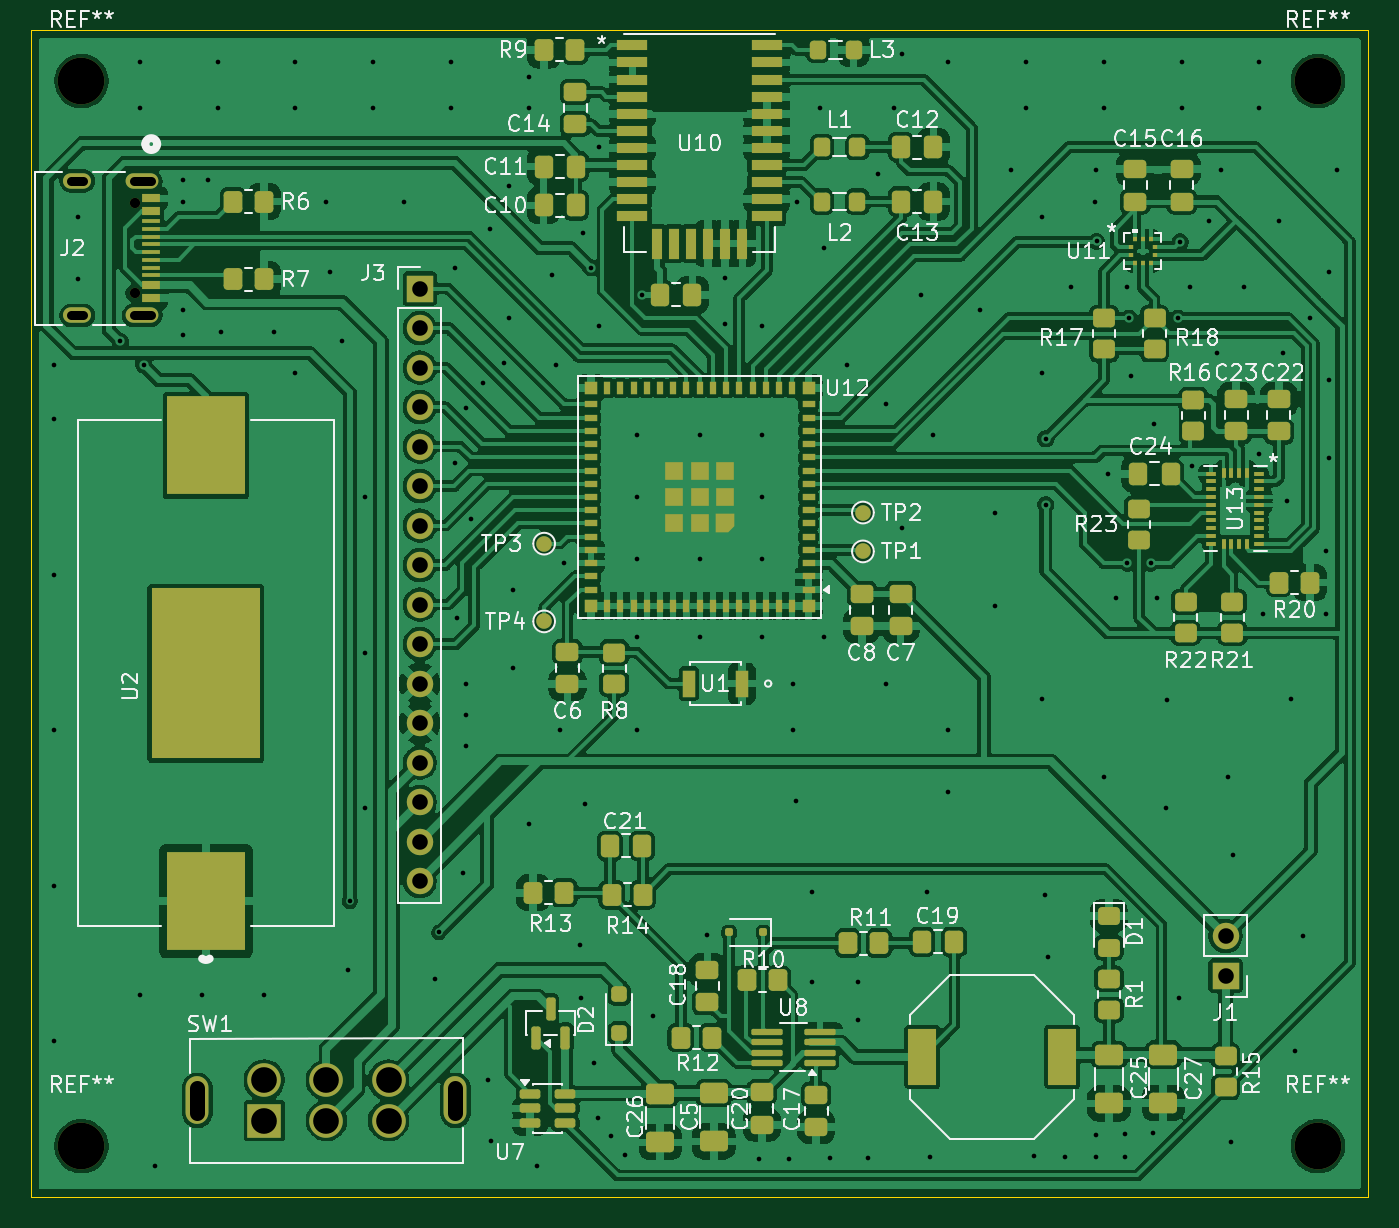
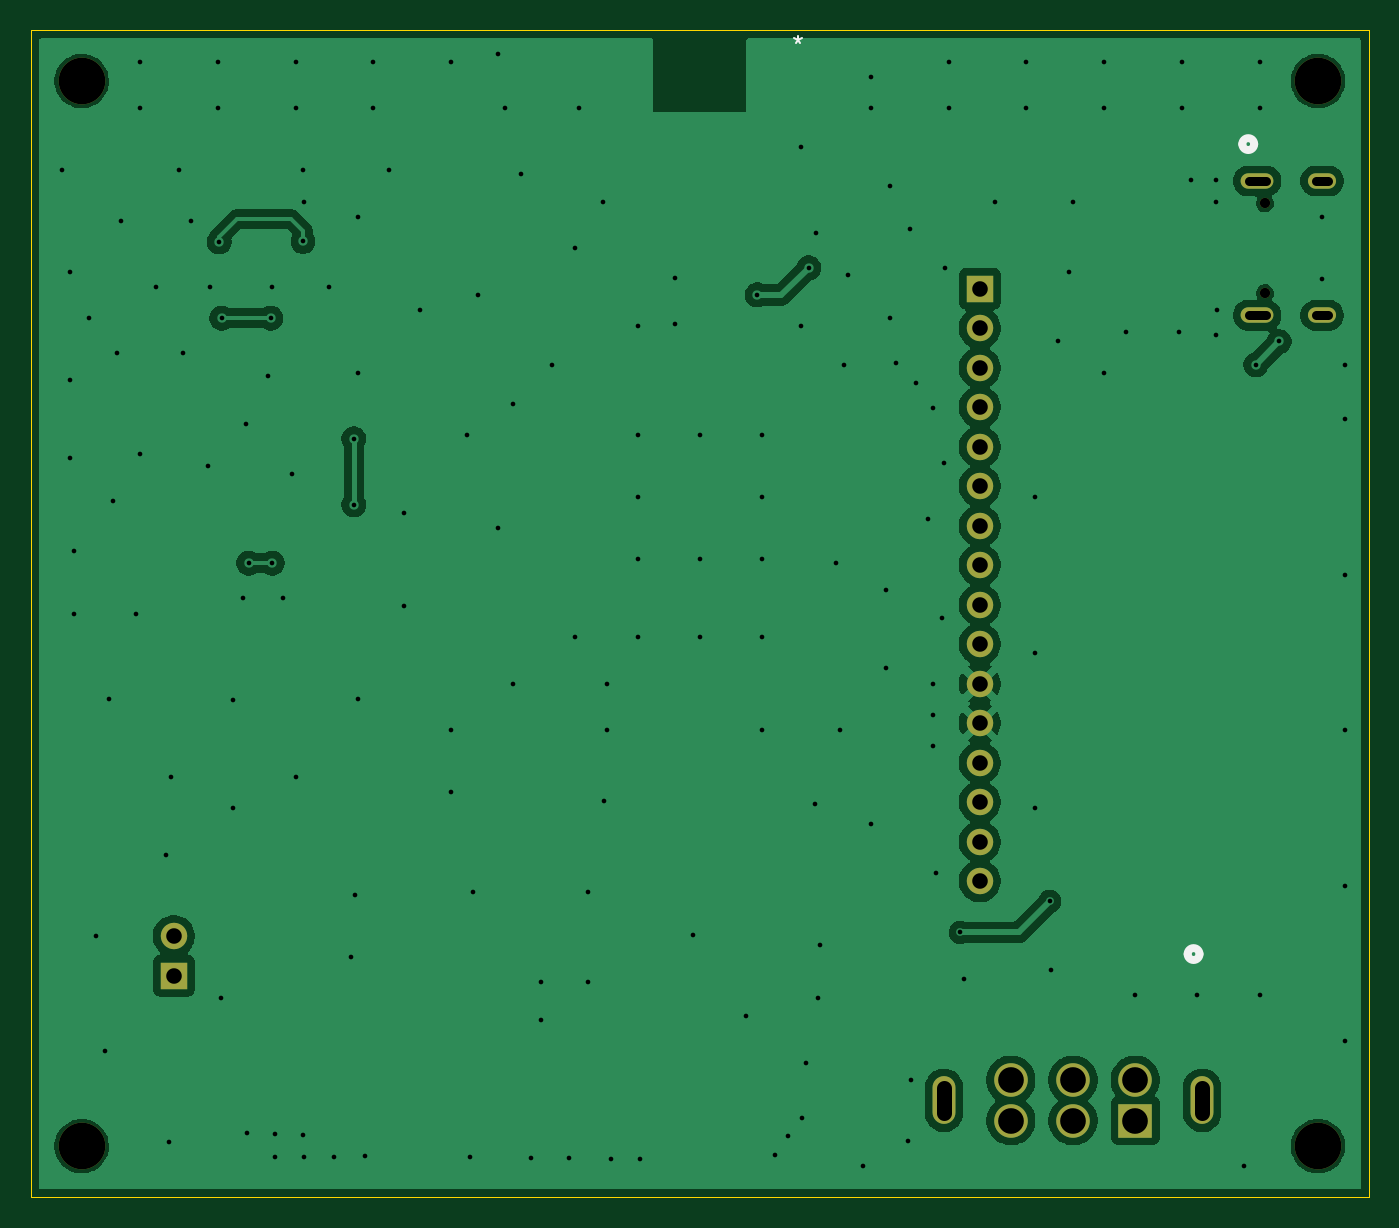
Circuit board: 11 layer files. Board 86.0 x 75.0 mm.
- bottom_copper: esp-B_Cu.gbl (76059 bytes)
- bottom_mask: esp-B_Mask.gbs (1829 bytes)
- paste: esp-B_Paste.gbp (460 bytes)
- bottom_silk: esp-B_Silkscreen.gbo (1077 bytes)
- outline: esp-Edge_Cuts.gm1 (614 bytes)
- top_copper: esp-F_Cu.gtl (341077 bytes)
- top_mask: esp-F_Mask.gts (14126 bytes)
- paste: esp-F_Paste.gtp (12553 bytes)
- top_silk: esp-F_Silkscreen.gto (103872 bytes)
- drill: esp-NPTH.drl (833 bytes)
- drill: esp-PTH.drl (3408 bytes)

=== bottom_copper: esp-B_Cu.gbl (76059 bytes, source omitted) ===
=== bottom_mask: esp-B_Mask.gbs ===
%TF.GenerationSoftware,KiCad,Pcbnew,9.0.8+dfsg-1*%
%TF.CreationDate,2026-04-12T18:09:56+03:00*%
%TF.ProjectId,esp,6573702e-6b69-4636-9164-5f7063625858,rev?*%
%TF.SameCoordinates,Original*%
%TF.FileFunction,Soldermask,Bot*%
%TF.FilePolarity,Negative*%
%FSLAX46Y46*%
G04 Gerber Fmt 4.6, Leading zero omitted, Abs format (unit mm)*
G04 Created by KiCad (PCBNEW 9.0.8+dfsg-1) date 2026-04-12 18:09:56*
%MOMM*%
%LPD*%
G01*
G04 APERTURE LIST*
%ADD10O,1.473200X3.073400*%
%ADD11R,2.159000X2.159000*%
%ADD12C,2.159000*%
%ADD13O,2.108200X0.990600*%
%ADD14O,1.803400X0.990600*%
%ADD15C,0.660400*%
%ADD16C,3.000000*%
%ADD17R,1.700000X1.700000*%
%ADD18C,1.700000*%
G04 APERTURE END LIST*
D10*
%TO.C,SW1*%
X92700000Y-93800000D03*
X109299958Y-93800000D03*
D11*
X97000001Y-95100000D03*
D12*
X101000001Y-95100000D03*
X105000000Y-95100000D03*
X105000000Y-92500000D03*
X101000001Y-92500000D03*
X97000001Y-92500000D03*
%TD*%
D13*
%TO.C,J2*%
X89160800Y-34679998D03*
D14*
X84980800Y-34679998D03*
D15*
X88660801Y-36110001D03*
X88660801Y-41889999D03*
D13*
X89160800Y-43320002D03*
D14*
X84980800Y-43320002D03*
%TD*%
D16*
%TO.C,REF\u002A\u002A*%
X85250000Y-28250000D03*
%TD*%
%TO.C,REF\u002A\u002A*%
X164750000Y-28250000D03*
%TD*%
D17*
%TO.C,J1*%
X158820000Y-85775000D03*
D18*
X158820000Y-83235000D03*
%TD*%
D17*
%TO.C,J3*%
X107000000Y-41600000D03*
D18*
X107000000Y-44140000D03*
X107000000Y-46680000D03*
X107000000Y-49220000D03*
X107000000Y-51760000D03*
X107000000Y-54300000D03*
X107000000Y-56840000D03*
X107000000Y-59380000D03*
X107000000Y-61920000D03*
X107000000Y-64460000D03*
X107000000Y-67000000D03*
X107000000Y-69540000D03*
X107000000Y-72080000D03*
X107000000Y-74620000D03*
X107000000Y-77160000D03*
X107000000Y-79700000D03*
%TD*%
D16*
%TO.C,REF\u002A\u002A*%
X85250000Y-96750000D03*
%TD*%
%TO.C,REF\u002A\u002A*%
X164750000Y-96750000D03*
%TD*%
M02*

=== paste: esp-B_Paste.gbp ===
%TF.GenerationSoftware,KiCad,Pcbnew,9.0.8+dfsg-1*%
%TF.CreationDate,2026-04-12T18:09:55+03:00*%
%TF.ProjectId,esp,6573702e-6b69-4636-9164-5f7063625858,rev?*%
%TF.SameCoordinates,Original*%
%TF.FileFunction,Paste,Bot*%
%TF.FilePolarity,Positive*%
%FSLAX46Y46*%
G04 Gerber Fmt 4.6, Leading zero omitted, Abs format (unit mm)*
G04 Created by KiCad (PCBNEW 9.0.8+dfsg-1) date 2026-04-12 18:09:55*
%MOMM*%
%LPD*%
G01*
G04 APERTURE LIST*
G04 APERTURE END LIST*
M02*

=== bottom_silk: esp-B_Silkscreen.gbo ===
%TF.GenerationSoftware,KiCad,Pcbnew,9.0.8+dfsg-1*%
%TF.CreationDate,2026-04-12T18:09:55+03:00*%
%TF.ProjectId,esp,6573702e-6b69-4636-9164-5f7063625858,rev?*%
%TF.SameCoordinates,Original*%
%TF.FileFunction,Legend,Bot*%
%TF.FilePolarity,Positive*%
%FSLAX46Y46*%
G04 Gerber Fmt 4.6, Leading zero omitted, Abs format (unit mm)*
G04 Created by KiCad (PCBNEW 9.0.8+dfsg-1) date 2026-04-12 18:09:55*
%MOMM*%
%LPD*%
G01*
G04 APERTURE LIST*
%ADD10C,0.150000*%
%ADD11C,0.508000*%
G04 APERTURE END LIST*
D10*
X118700000Y-25354819D02*
X118700000Y-25592914D01*
X118461905Y-25497676D02*
X118700000Y-25592914D01*
X118700000Y-25592914D02*
X118938095Y-25497676D01*
X118557143Y-25783390D02*
X118700000Y-25592914D01*
X118700000Y-25592914D02*
X118842857Y-25783390D01*
D11*
%TO.C,J2*%
X90116800Y-32307100D02*
G75*
G02*
X89354800Y-32307100I-381000J0D01*
G01*
X89354800Y-32307100D02*
G75*
G02*
X90116800Y-32307100I381000J0D01*
G01*
%TO.C,U2*%
X93631000Y-84390900D02*
G75*
G02*
X92869000Y-84390900I-381000J0D01*
G01*
X92869000Y-84390900D02*
G75*
G02*
X93631000Y-84390900I381000J0D01*
G01*
%TD*%
M02*

=== outline: esp-Edge_Cuts.gm1 ===
%TF.GenerationSoftware,KiCad,Pcbnew,9.0.8+dfsg-1*%
%TF.CreationDate,2026-04-12T18:09:56+03:00*%
%TF.ProjectId,esp,6573702e-6b69-4636-9164-5f7063625858,rev?*%
%TF.SameCoordinates,Original*%
%TF.FileFunction,Profile,NP*%
%FSLAX46Y46*%
G04 Gerber Fmt 4.6, Leading zero omitted, Abs format (unit mm)*
G04 Created by KiCad (PCBNEW 9.0.8+dfsg-1) date 2026-04-12 18:09:56*
%MOMM*%
%LPD*%
G01*
G04 APERTURE LIST*
%TA.AperFunction,Profile*%
%ADD10C,0.050000*%
%TD*%
G04 APERTURE END LIST*
D10*
X82000000Y-25000000D02*
X168000000Y-25000000D01*
X168000000Y-100000000D01*
X82000000Y-100000000D01*
X82000000Y-25000000D01*
M02*

=== top_copper: esp-F_Cu.gtl (341077 bytes, source omitted) ===
=== top_mask: esp-F_Mask.gts (14126 bytes, source omitted) ===
=== paste: esp-F_Paste.gtp (12553 bytes, source omitted) ===
=== top_silk: esp-F_Silkscreen.gto (103872 bytes, source omitted) ===
=== drill: esp-NPTH.drl (833 bytes, source withheld) ===
=== drill: esp-PTH.drl ===
M48
; DRILL file {KiCad 9.0.8+dfsg-1} date 2026-04-12T18:09:51+0300
; FORMAT={-:-/ absolute / metric / decimal}
; #@! TF.CreationDate,2026-04-12T18:09:51+03:00
; #@! TF.GenerationSoftware,Kicad,Pcbnew,9.0.8+dfsg-1
; #@! TF.FileFunction,Plated,1,2,PTH
FMAT,2
METRIC
; #@! TA.AperFunction,Plated,PTH,ViaDrill
T1C0.300
; #@! TA.AperFunction,Plated,PTH,ComponentDrill
T2C1.000
; #@! TA.AperFunction,Plated,PTH,ComponentDrill
T3C1.651
%
G90
G05
T1
X83.5Y-46.5
X83.5Y-50.0
X83.5Y-60.0
X83.5Y-70.0
X83.5Y-80.0
X83.5Y-90.0
X85.0Y-37.0
X85.0Y-41.0
X87.75Y-45.0
X89.0Y-27.0
X89.0Y-30.0
X89.0Y-87.0
X89.25Y-46.5
X90.0Y-98.0
X91.75Y-43.0
X91.8Y-34.6
X91.8Y-36.0
X91.8Y-44.6
X93.0Y-87.0
X93.4Y-34.6
X94.0Y-27.0
X94.0Y-30.0
X94.2Y-44.4
X97.0Y-87.0
X97.6Y-44.4
X99.0Y-27.0
X99.0Y-30.0
X99.0Y-47.0
X101.0Y-36.0
X101.25Y-40.5
X102.0Y-45.0
X102.4Y-85.4
X102.5Y-81.0
X103.45Y-55.0
X103.45Y-65.0
X103.45Y-75.0
X104.0Y-27.0
X104.0Y-30.0
X106.0Y-36.0
X108.0Y-86.0
X108.25Y-83.0
X109.0Y-27.0
X109.0Y-30.0
X109.25Y-40.25
X109.3Y-52.825
X109.4Y-62.8
X109.8Y-79.2
X110.0Y-49.3
X110.0Y-67.0
X110.0Y-69.0
X110.0Y-71.0
X110.324Y-56.441
X111.1Y-47.7
X111.42Y-92.47
X111.5Y-37.75
X111.59Y-96.38
X112.4Y-46.4
X112.75Y-35.0
X112.75Y-43.5
X113.0Y-61.0
X113.0Y-66.0
X114.0Y-28.0
X114.0Y-30.0
X114.0Y-76.0
X114.51Y-98.0
X115.5Y-40.75
X115.75Y-46.5
X116.0Y-70.0
X116.25Y-59.25
X117.3Y-83.82
X117.4Y-87.2
X117.5Y-38.0
X117.6Y-74.72
X118.0Y-40.25
X118.2Y-91.4
X118.44Y-94.92
X118.5Y-32.5
X118.5Y-44.0
X119.3Y-96.08
X120.18Y-97.29
X121.0Y-51.0
X121.0Y-55.0
X121.0Y-59.0
X121.0Y-64.0
X121.0Y-70.0
X121.305Y-42.0
X122.0Y-88.4
X125.0Y-51.0
X125.0Y-59.0
X125.0Y-64.0
X125.47Y-83.15
X126.6Y-40.9
X126.6Y-43.9
X128.82Y-97.6
X129.0Y-44.0
X129.0Y-51.0
X129.0Y-55.0
X129.0Y-59.0
X129.0Y-64.0
X130.74Y-97.56
X131.0Y-67.0
X131.0Y-70.0
X131.18Y-74.57
X131.25Y-36.0
X132.2Y-80.4
X132.2Y-86.2
X132.75Y-30.0
X133.0Y-39.0
X133.0Y-64.0
X133.41Y-97.51
X134.5Y-46.5
X135.2Y-86.2
X135.2Y-88.6
X135.83Y-97.5
X136.5Y-34.25
X137.0Y-49.0
X137.0Y-67.0
X137.5Y-30.0
X138.0Y-26.5
X138.0Y-57.0
X139.25Y-42.0
X139.6Y-80.4
X139.8Y-97.46
X140.0Y-51.0
X141.0Y-27.0
X141.0Y-70.0
X141.0Y-74.0
X143.0Y-43.0
X144.0Y-56.0
X144.0Y-62.0
X145.0Y-34.0
X146.0Y-27.0
X146.0Y-30.0
X146.51Y-97.4
X147.0Y-37.0
X147.0Y-47.0
X147.0Y-68.0
X147.2Y-80.6
X147.25Y-51.25
X147.25Y-55.5
X147.4Y-84.6
X148.51Y-97.42
X148.856Y-41.491
X150.45Y-36.0
X150.47Y-97.42
X150.5Y-34.0
X150.51Y-96.0
X150.52Y-38.57
X151.0Y-27.0
X151.0Y-30.0
X151.0Y-73.0
X151.25Y-53.5
X151.8Y-61.5
X152.33Y-95.96
X152.34Y-97.43
X152.5Y-41.5
X152.5Y-59.25
X152.6Y-43.5
X152.75Y-47.25
X154.0Y-59.25
X154.14Y-95.87
X154.2Y-50.3
X154.4Y-61.5
X155.02Y-75.03
X155.045Y-68.022
X155.75Y-43.5
X155.8Y-87.2
X155.9Y-38.6
X156.0Y-27.0
X156.0Y-30.0
X156.5Y-41.5
X156.649Y-53.0
X157.75Y-37.25
X158.25Y-45.75
X158.5Y-34.0
X159.0Y-73.0
X159.16Y-96.5
X159.32Y-78.0
X160.0Y-41.5
X161.0Y-27.0
X161.0Y-30.0
X161.0Y-52.25
X161.25Y-62.5
X162.25Y-37.25
X162.5Y-45.75
X162.75Y-55.25
X163.0Y-68.0
X163.28Y-90.63
X163.8Y-83.2
X164.25Y-43.5
X165.25Y-58.5
X165.25Y-62.5
X165.5Y-40.5
X165.5Y-47.5
X165.5Y-52.5
X166.0Y-34.0
T2
X107.0Y-41.6
X107.0Y-44.14
X107.0Y-46.68
X107.0Y-49.22
X107.0Y-51.76
X107.0Y-54.3
X107.0Y-56.84
X107.0Y-59.38
X107.0Y-61.92
X107.0Y-64.46
X107.0Y-67.0
X107.0Y-69.54
X107.0Y-72.08
X107.0Y-74.62
X107.0Y-77.16
X107.0Y-79.7
X158.82Y-83.235
X158.82Y-85.775
T3
X97.0Y-92.5
X97.0Y-95.1
X101.0Y-92.5
X101.0Y-95.1
X105.0Y-92.5
X105.0Y-95.1
M30
